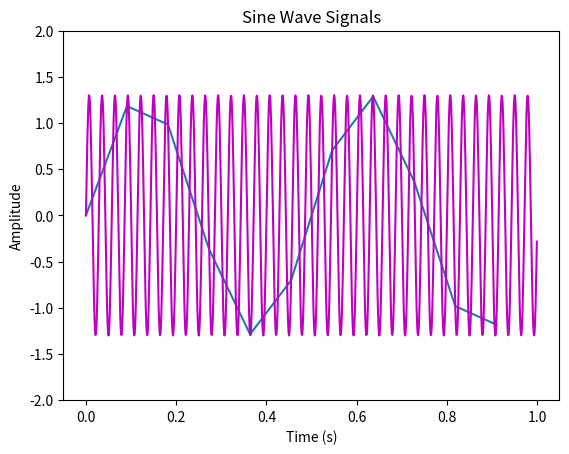
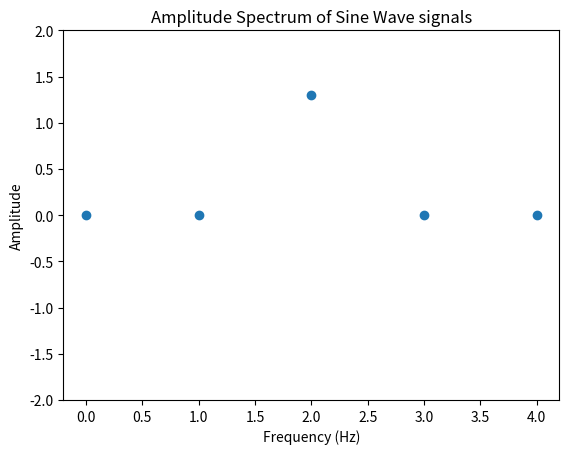

Here is the Python script that generated these plots, in order:
# -*- coding: utf-8 -*-
"""
Example Fourier Transform code for PHYS381 Data analysis assessment


Created on Sun Jul 12 11:52:42 2020

[redacted]
[redacted]
"""
import numpy as np
import matplotlib.pyplot as plt


fs =11 # sampling frequency (Hz) 
ts = 1/fs # set sampling rate and interval
period=1 #sampling period (s)
nfft = period/ts # length of DFT
t=np.arange(0,period,ts)
h = ((1.3)*np.sin(2*np.pi*35.0*t) )#+ (1.7)*np.sin((2*np.pi*35.0*t)-0.6) + (2.5)*np.random.normal(0.0,1.0,t.shape))
# combination of a 5 Hz signal a 35Hz signal and Gaussian noise
# 35Hz and noise commented out for clarity, 5->35


H = np.fft.fft(h) # determine the Discrte Fourier Transform


# Take the magnitude of fft of H
mx = abs(H[0:int(nfft/2)])*(2.0/nfft)  # note only need to examine first half of spectrum
# Frequency vector
f = np.arange(0,int(nfft/2))*fs/nfft

#np.int is deprecated, repeat removed


plt.figure(1)
plt.plot(t,h);
t2=np.arange(0,period,0.001);
h2= (1.3)*np.sin(2*np.pi*35.0*t2);
plt.plot(t2, h2, "m-");
plt.title('Sine Wave Signals');
plt.xlabel('Time (s)');
plt.ylabel('Amplitude');
plt.ylim(-2, 2)


plt.figure(2)
plt.scatter(f,mx)
plt.title('Amplitude Spectrum of Sine Wave signals');
plt.xlabel('Frequency (Hz)');
plt.ylabel('Amplitude');
plt.ylim(-2, 2)
plt.show()

"""
For sampling freq in between true and 2 x true the aliased freq is: sample - true
For sampling freq below it folds at 2/N fractions of true, oscillating between inc and dec
"""